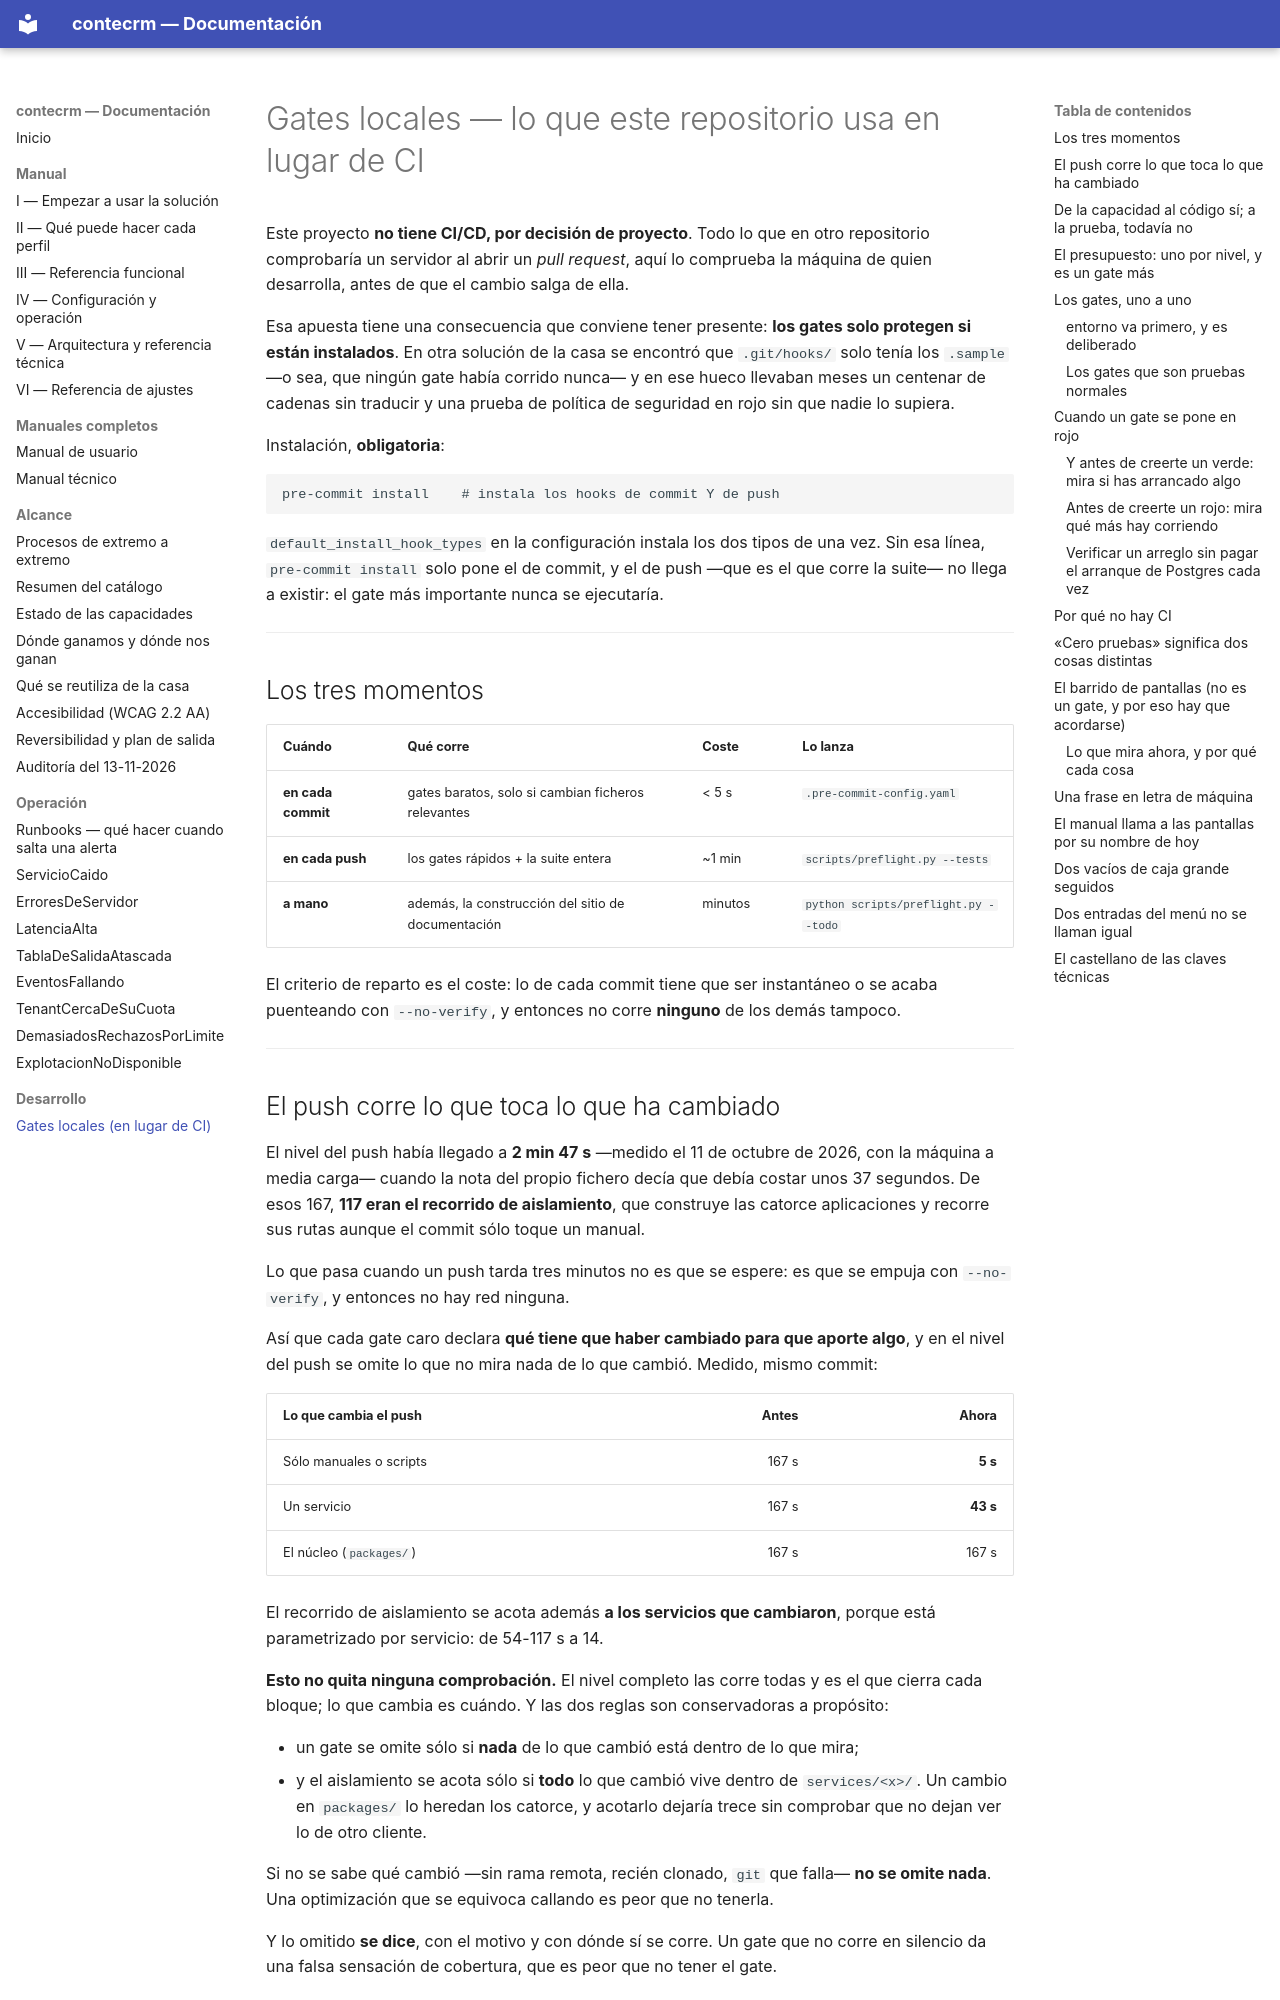

repository: contecnova/contecrm · page: QUALITY_GATES/index.html · generator: mkdocs

# Gates locales — lo que este repositorio usa en lugar de CI

Este proyecto **no tiene CI/CD, por decisión de proyecto**. Todo lo que en otro
repositorio comprobaría un servidor al abrir un *pull request*, aquí lo comprueba
la máquina de quien desarrolla, antes de que el cambio salga de ella.

Esa apuesta tiene una consecuencia que conviene tener presente: **los gates solo
protegen si están instalados**. En otra solución de la casa se encontró que
`.git/hooks/` solo tenía los `.sample` —o sea, que ningún gate había corrido
nunca— y en ese hueco llevaban meses un centenar de cadenas sin traducir y una
prueba de política de seguridad en rojo sin que nadie lo supiera.

Instalación, **obligatoria**:

```bash
pre-commit install    # instala los hooks de commit Y de push
```

`default_install_hook_types` en la configuración instala los dos tipos de una
vez. Sin esa línea, `pre-commit install` solo pone el de commit, y el de push
—que es el que corre la suite— no llega a existir: el gate más importante nunca
se ejecutaría.

---

## Los tres momentos

| Cuándo | Qué corre | Coste | Lo lanza |
|---|---|---|---|
| **en cada commit** | gates baratos, solo si cambian ficheros relevantes | < 5 s | `.pre-commit-config.yaml` |
| **en cada push** | los gates rápidos + la suite entera | ~1 min | `scripts/preflight.py --tests` |
| **a mano** | además, la construcción del sitio de documentación | minutos | `python scripts/preflight.py --todo` |

El criterio de reparto es el coste: lo de cada commit tiene que ser instantáneo o
se acaba puenteando con `--no-verify`, y entonces no corre **ninguno** de los
demás tampoco.

---

## El push corre lo que toca lo que ha cambiado

El nivel del push había llegado a **2 min 47 s** —medido el 11 de octubre de
2026, con la máquina a media carga— cuando la nota del propio fichero decía que
debía costar unos 37 segundos. De esos 167, **117 eran el recorrido de
aislamiento**, que construye las catorce aplicaciones y recorre sus rutas aunque
el commit sólo toque un manual.

Lo que pasa cuando un push tarda tres minutos no es que se espere: es que se
empuja con `--no-verify`, y entonces no hay red ninguna.

Así que cada gate caro declara **qué tiene que haber cambiado para que aporte
algo**, y en el nivel del push se omite lo que no mira nada de lo que cambió.
Medido, mismo commit:

| Lo que cambia el push | Antes | Ahora |
|---|--:|--:|
| Sólo manuales o scripts | 167 s | **5 s** |
| Un servicio | 167 s | **43 s** |
| El núcleo (`packages/`) | 167 s | 167 s |

El recorrido de aislamiento se acota además **a los servicios que cambiaron**,
porque está parametrizado por servicio: de 54-117 s a 14.

**Esto no quita ninguna comprobación.** El nivel completo las corre todas y es
el que cierra cada bloque; lo que cambia es cuándo. Y las dos reglas son
conservadoras a propósito:

- un gate se omite sólo si **nada** de lo que cambió está dentro de lo que mira;
- y el aislamiento se acota sólo si **todo** lo que cambió vive dentro de
  `services/<x>/`. Un cambio en `packages/` lo heredan los catorce, y acotarlo
  dejaría trece sin comprobar que no dejan ver lo de otro cliente.

Si no se sabe qué cambió —sin rama remota, recién clonado, `git` que falla— **no
se omite nada**. Una optimización que se equivoca callando es peor que no
tenerla.

Y lo omitido **se dice**, con el motivo y con dónde sí se corre. Un gate que no
corre en silencio da una falsa sensación de cobertura, que es peor que no tener
el gate.
